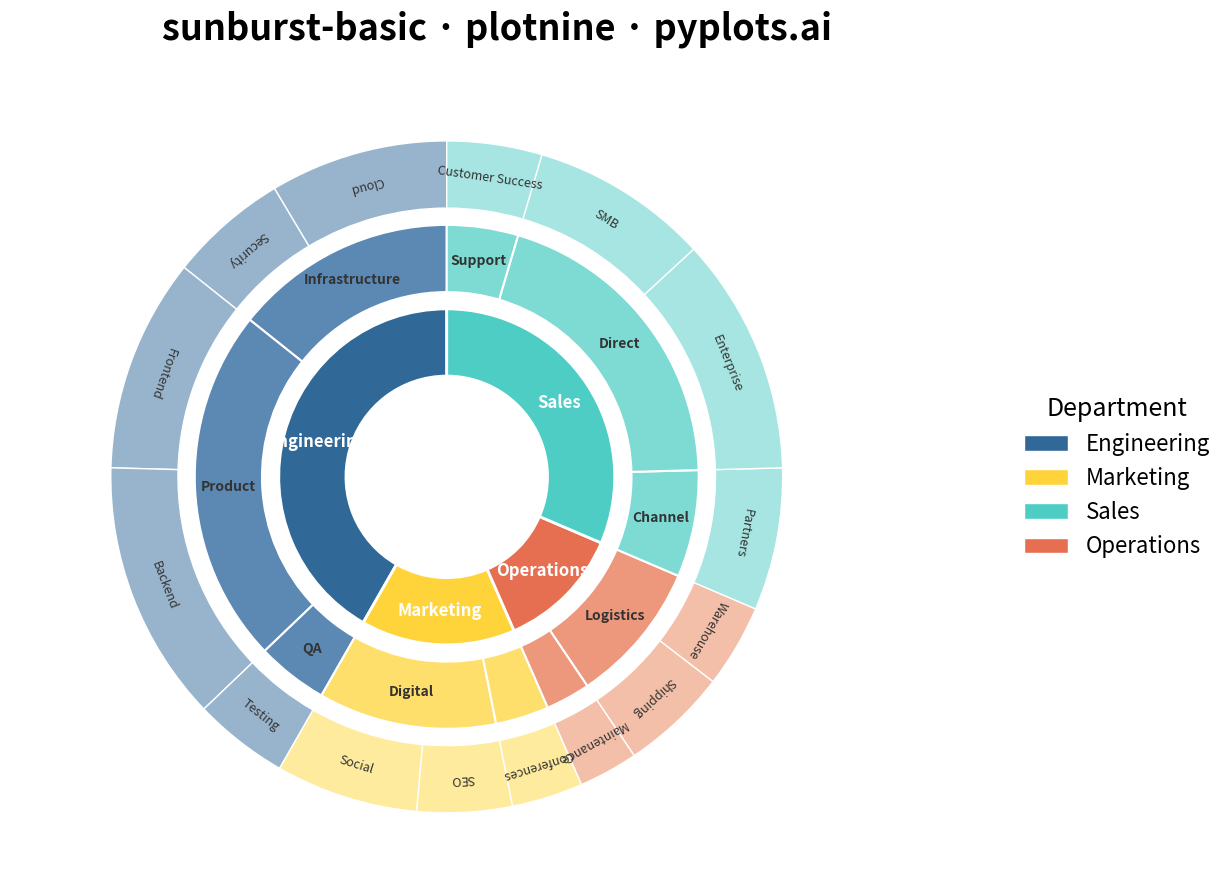

The script that saved this image:
"""
sunburst-basic: Basic Sunburst Chart
Library: plotnine

Note: plotnine doesn't support coord_polar for sunburst charts.
Using matplotlib directly with plotnine-style aesthetics.
"""

import matplotlib.pyplot as plt
import numpy as np
import pandas as pd
from matplotlib.patches import Wedge


# Data - Organizational budget hierarchy (3 levels)
data = pd.DataFrame(
    {
        "level_1": [
            "Engineering",
            "Engineering",
            "Engineering",
            "Engineering",
            "Engineering",
            "Marketing",
            "Marketing",
            "Marketing",
            "Sales",
            "Sales",
            "Sales",
            "Sales",
            "Operations",
            "Operations",
            "Operations",
        ],
        "level_2": [
            "Product",
            "Product",
            "Infrastructure",
            "Infrastructure",
            "QA",
            "Digital",
            "Digital",
            "Events",
            "Direct",
            "Direct",
            "Channel",
            "Support",
            "Logistics",
            "Logistics",
            "Facilities",
        ],
        "level_3": [
            "Frontend",
            "Backend",
            "Cloud",
            "Security",
            "Testing",
            "Social",
            "SEO",
            "Conferences",
            "Enterprise",
            "SMB",
            "Partners",
            "Customer Success",
            "Shipping",
            "Warehouse",
            "Maintenance",
        ],
        "value": [180, 220, 150, 100, 80, 120, 80, 60, 200, 150, 120, 80, 90, 70, 50],
    }
)

# Aggregate values for level_1 and level_2
level1_agg = data.groupby("level_1")["value"].sum().reset_index()
level2_agg = data.groupby(["level_1", "level_2"])["value"].sum().reset_index()

# Sort consistently to maintain hierarchy alignment
level1_agg = level1_agg.sort_values("level_1").reset_index(drop=True)
level1_order = level1_agg["level_1"].tolist()

# Color palette - base colors for level 1 categories and pre-computed lighter variants
# Using consistent colors within each branch to show relationships (as per spec Notes)
base_colors = {"Engineering": "#306998", "Marketing": "#FFD43B", "Sales": "#4ECDC4", "Operations": "#E76F51"}
# Level 2 colors (25% lighter)
mid_colors = {"Engineering": "#5b89b3", "Marketing": "#ffdf6b", "Sales": "#7edbd3", "Operations": "#ed977c"}
# Level 3 colors (50% lighter)
light_colors = {"Engineering": "#97b4cc", "Marketing": "#ffeb9d", "Sales": "#a6e5e1", "Operations": "#f3bfa8"}

# Create figure
fig, ax = plt.subplots(figsize=(16, 9))

# Ring radii (inner radius, outer radius for each level)
inner_ring = (0.3, 0.5)  # Level 1 (innermost)
middle_ring = (0.55, 0.75)  # Level 2
outer_ring = (0.8, 1.0)  # Level 3 (outermost)

total = data["value"].sum()

# Calculate angles for each level
# Level 1 - inner ring
level1_angles = []
start_angle = 90  # Start from top
for _, row in level1_agg.iterrows():
    extent = 360 * row["value"] / total
    level1_angles.append({"label": row["level_1"], "start": start_angle, "extent": extent})
    start_angle += extent

# Draw Level 1 (inner ring)
for angle_info in level1_angles:
    label = angle_info["label"]
    color = base_colors[label]
    wedge = Wedge(
        center=(0, 0),
        r=inner_ring[1],
        theta1=angle_info["start"],
        theta2=angle_info["start"] + angle_info["extent"],
        width=inner_ring[1] - inner_ring[0],
        facecolor=color,
        edgecolor="white",
        linewidth=2,
    )
    ax.add_patch(wedge)

    # Add label in center of wedge
    mid_angle = np.radians(angle_info["start"] + angle_info["extent"] / 2)
    mid_radius = (inner_ring[0] + inner_ring[1]) / 2
    x = mid_radius * np.cos(mid_angle)
    y = mid_radius * np.sin(mid_angle)
    if angle_info["extent"] > 30:  # Only label if segment is large enough
        ax.text(x, y, label, ha="center", va="center", fontsize=12, fontweight="bold", color="white", rotation=0)

# Level 2 - middle ring
level2_angles = []
start_angle = 90
for l1 in level1_order:
    l1_data = level2_agg[level2_agg["level_1"] == l1].sort_values("level_2")
    for _, row in l1_data.iterrows():
        extent = 360 * row["value"] / total
        level2_angles.append(
            {"label": row["level_2"], "level_1": row["level_1"], "start": start_angle, "extent": extent}
        )
        start_angle += extent

# Draw Level 2 (middle ring)
for angle_info in level2_angles:
    label = angle_info["label"]
    parent = angle_info["level_1"]
    color = mid_colors[parent]
    wedge = Wedge(
        center=(0, 0),
        r=middle_ring[1],
        theta1=angle_info["start"],
        theta2=angle_info["start"] + angle_info["extent"],
        width=middle_ring[1] - middle_ring[0],
        facecolor=color,
        edgecolor="white",
        linewidth=1.5,
    )
    ax.add_patch(wedge)

    # Add label
    mid_angle = np.radians(angle_info["start"] + angle_info["extent"] / 2)
    mid_radius = (middle_ring[0] + middle_ring[1]) / 2
    x = mid_radius * np.cos(mid_angle)
    y = mid_radius * np.sin(mid_angle)
    if angle_info["extent"] > 15:
        ax.text(x, y, label, ha="center", va="center", fontsize=10, fontweight="bold", color="#333333")

# Level 3 - outer ring
level3_angles = []
start_angle = 90
for l1 in level1_order:
    l2_in_l1 = level2_agg[level2_agg["level_1"] == l1]["level_2"].tolist()
    l2_in_l1.sort()
    for l2 in l2_in_l1:
        l3_data = data[(data["level_1"] == l1) & (data["level_2"] == l2)]
        for _, row in l3_data.iterrows():
            extent = 360 * row["value"] / total
            level3_angles.append(
                {
                    "label": row["level_3"],
                    "level_1": row["level_1"],
                    "level_2": row["level_2"],
                    "start": start_angle,
                    "extent": extent,
                    "value": row["value"],
                }
            )
            start_angle += extent

# Draw Level 3 (outer ring)
for angle_info in level3_angles:
    label = angle_info["label"]
    parent = angle_info["level_1"]
    color = light_colors[parent]
    wedge = Wedge(
        center=(0, 0),
        r=outer_ring[1],
        theta1=angle_info["start"],
        theta2=angle_info["start"] + angle_info["extent"],
        width=outer_ring[1] - outer_ring[0],
        facecolor=color,
        edgecolor="white",
        linewidth=1,
    )
    ax.add_patch(wedge)

    # Add label for larger segments
    mid_angle = np.radians(angle_info["start"] + angle_info["extent"] / 2)
    mid_radius = (outer_ring[0] + outer_ring[1]) / 2
    x = mid_radius * np.cos(mid_angle)
    y = mid_radius * np.sin(mid_angle)
    if angle_info["extent"] > 10:
        # Rotate text for readability
        rotation = angle_info["start"] + angle_info["extent"] / 2 - 90
        if 90 < (angle_info["start"] + angle_info["extent"] / 2) % 360 < 270:
            rotation += 180
        ax.text(x, y, label, ha="center", va="center", fontsize=9, color="#333333", rotation=rotation)

# Add center circle (white) for visual appeal
center_circle = plt.Circle((0, 0), inner_ring[0], fc="white", ec="white")
ax.add_patch(center_circle)

# Add legend
legend_elements = [plt.Rectangle((0, 0), 1, 1, facecolor=color, edgecolor="white") for color in base_colors.values()]
ax.legend(
    legend_elements,
    base_colors.keys(),
    loc="center left",
    bbox_to_anchor=(1.02, 0.5),
    fontsize=16,
    title="Department",
    title_fontsize=18,
    frameon=False,
)

# Styling
ax.set_xlim(-1.3, 1.6)
ax.set_ylim(-1.2, 1.2)
ax.set_aspect("equal")
ax.axis("off")

# Title in pyplots format
ax.set_title("sunburst-basic · plotnine · pyplots.ai", fontsize=26, fontweight="bold", pad=25)

plt.tight_layout()
plt.savefig("plot.png", dpi=300, bbox_inches="tight", facecolor="white")
